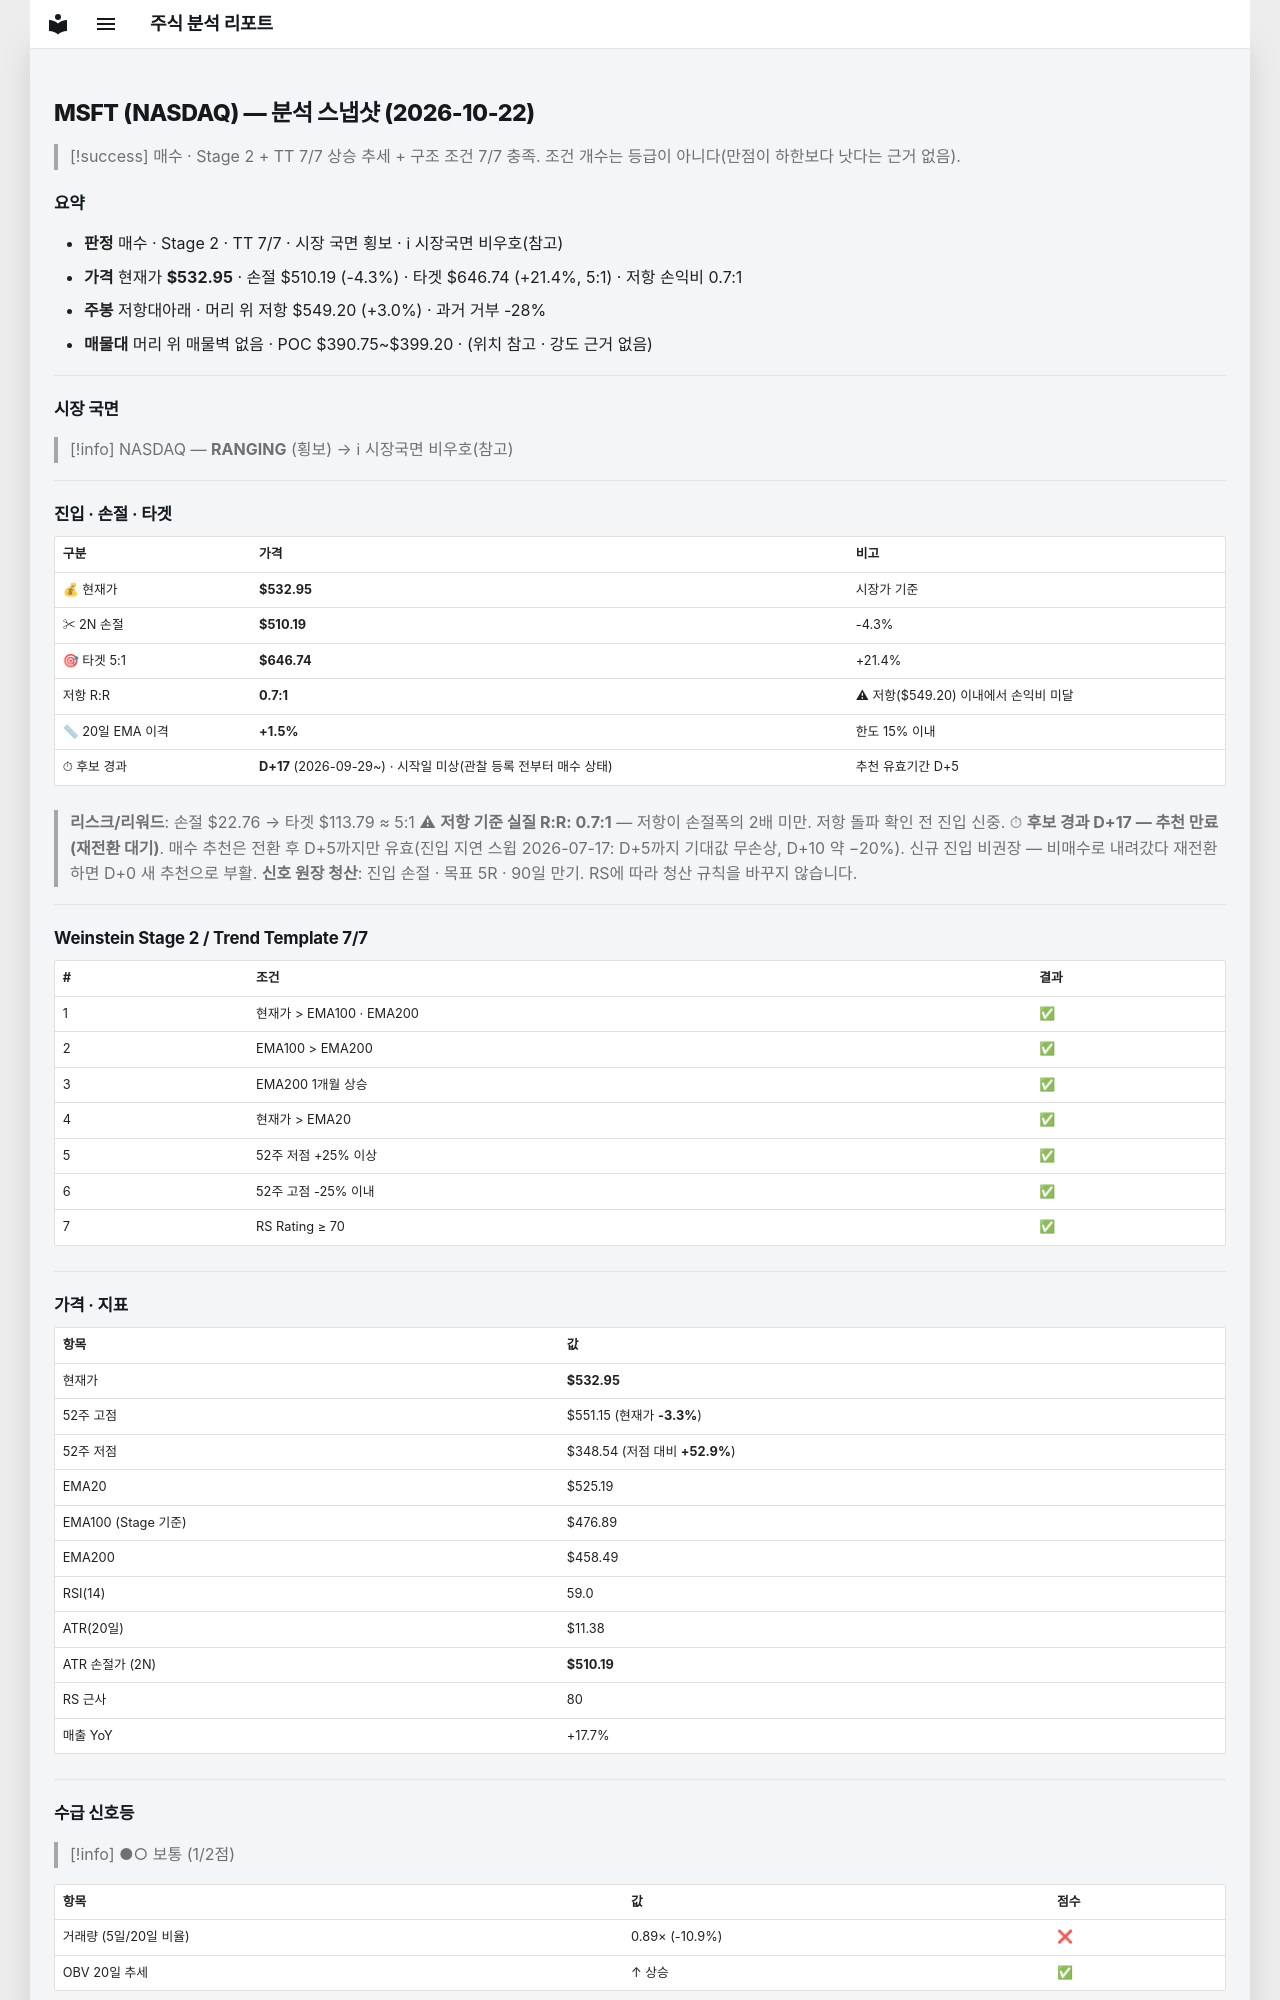

repository: soloandco/stock-reports · page: snapshots/MSFT-2026-10-22/index.html · generator: mkdocs

---
type: analysis-snapshot
title: MSFT 분석 스냅샷
ticker: MSFT
market: NASDAQ
created: 2026-10-22
updated: 2026-10-22
bar-date: 2026-10-21
verdict: 매수후보
real-rr: 0.71
sma50-gap-pct: 1.5
candidate-days: 17
candidate-since: 2026-09-29
candidate-start-unknown: true
weekly-position: 저항대아래
weekly-overhead-price: 549.20
weekly-overhead-pct: 3.0
stage: 2
trend-template-score: 7
tt-max: 7
ma-set: ema-20-100-200
price: 532.9500122070312
stop-price: 510.1921218118677
market-regime: RANGING
supply-demand-score: 1/2
supply-demand-label: 보통
status: tracking
tags:
  - stock-agent
  - watchlist
  - MSFT
  - analysis
related:
  - "[[analysis-template]]"
---

# MSFT (NASDAQ) — 분석 스냅샷 (2026-10-22)

> [!success] 매수 · Stage 2 + TT 7/7
> 상승 추세 + 구조 조건 7/7 충족. 조건 개수는 등급이 아니다(만점이 하한보다 낫다는 근거 없음).

## 요약

- **판정** 매수 · Stage 2 · TT 7/7 · 시장 국면 횡보 · ℹ 시장국면 비우호(참고)
- **가격** 현재가 **$532.95** · 손절 $510.19 (-4.3%) · 타겟 $646.74 (+21.4%, 5:1) · 저항 손익비 0.7:1
- **주봉** 저항대아래 · 머리 위 저항 $549.20 (+3.0%) · 과거 거부 -28%
- **매물대** 머리 위 매물벽 없음 · POC $390.75~$399.20 · (위치 참고 · 강도 근거 없음)

---

## 시장 국면

> [!info] NASDAQ — **RANGING** (횡보) → ℹ 시장국면 비우호(참고)

---

## 진입 · 손절 · 타겟

| 구분 | 가격 | 비고 |
|------|------|------|
| 💰 현재가 | **$532.95** | 시장가 기준 |
| ✂ 2N 손절 | **$510.19** | -4.3% |
| 🎯 타겟 5:1 | **$646.74** | +21.4% |
| 저항 R:R | **0.7:1** | ⚠ 저항($549.20) 이내에서 손익비 미달 |
| 📏 20일 EMA 이격 | **+1.5%** | 한도 15% 이내 |
| ⏱ 후보 경과 | **D+17** (2026-09-29~) · 시작일 미상(관찰 등록 전부터 매수 상태) | 추천 유효기간 D+5 |

> **리스크/리워드**: 손절 $22.76 → 타겟 $113.79 ≈ 5:1
> ⚠ **저항 기준 실질 R:R: 0.7:1** — 저항이 손절폭의 2배 미만. 저항 돌파 확인 전 진입 신중.
> ⏱ **후보 경과 D+17 — 추천 만료(재전환 대기)**. 매수 추천은 전환 후 D+5까지만 유효(진입 지연 스윕 2026-07-17: D+5까지 기대값 무손상, D+10 약 −20%). 신규 진입 비권장 — 비매수로 내려갔다 재전환하면 D+0 새 추천으로 부활.
> **신호 원장 청산**: 진입 손절 · 목표 5R · 90일 만기. RS에 따라 청산 규칙을 바꾸지 않습니다.

---

## Weinstein Stage 2 / Trend Template 7/7

| # | 조건 | 결과 |
|---|------|------|
| 1 | 현재가 > EMA100 · EMA200 | ✅ |
| 2 | EMA100 > EMA200 | ✅ |
| 3 | EMA200 1개월 상승 | ✅ |
| 4 | 현재가 > EMA20 | ✅ |
| 5 | 52주 저점 +25% 이상 | ✅ |
| 6 | 52주 고점 -25% 이내 | ✅ |
| 7 | RS Rating ≥ 70 | ✅ |

---

## 가격 · 지표

| 항목 | 값 |
|------|---|
| 현재가 | **$532.95** |
| 52주 고점 | $551.15 (현재가 **-3.3%**) |
| 52주 저점 | $348.54 (저점 대비 **+52.9%**) |
| EMA20 | $525.19 |
| EMA100 (Stage 기준) | $476.89 |
| EMA200 | $458.49 |
| RSI(14) | 59.0 |
| ATR(20일) | $11.38 |
| ATR 손절가 (2N) | **$510.19** |
| RS 근사 | 80 |
| 매출 YoY | +17.7% |

---
## 수급 신호등

> [!info] ●○ 보통 (1/2점)

| 항목 | 값 | 점수 |
|------|------|------|
| 거래량 (5일/20일 비율) | 0.89× (-10.9%) | ❌ |
| OBV 20일 추세 | ↑ 상승 | ✅ |

> **판독법**: 거래량이 20일 평균보다 20% 이상 많고 OBV(온밸런스볼륨)가 상승 중이면 매집 수급이 강한 것으로 판단합니다.

---
